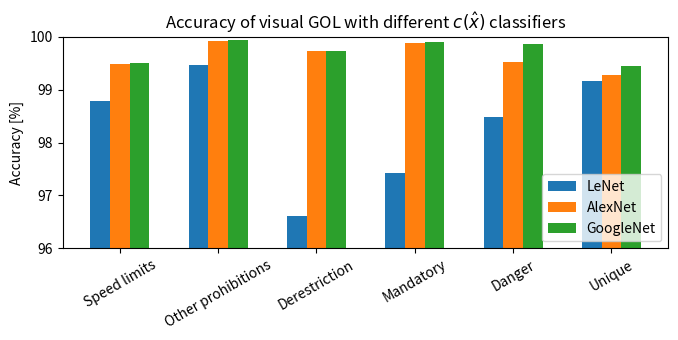

Reproduce this figure in Python.
import numpy as np
import matplotlib.pyplot as plt

'''
Accuracy vs different NN architectures (bar plot)
'''
N = 6
fig, ax = plt.subplots(figsize=(7, 3.5))

LeNet_means = (98.79, 99.47, 96.61, 97.43, 98.48, 99.16)
AlexNet_means = (99.49, 99.93, 99.74, 99.89, 99.53, 99.28)
GoogleNet_means = (99.51, 99.95, 99.74, 99.90, 99.86, 99.45)
LeNet_std = (5, 7, 3, 7, 4, 9)
AlexNet_std = (8, 4, 6, 8, 5, 3)
GoogleNet_std = (5, 7, 3, 6, 2, 8)

ind = np.arange(N)  # the x locations for the groups
width = 0.2       # the width of the bars

rects1 = ax.bar(ind, LeNet_means, width)
rects2 = ax.bar(ind + width, AlexNet_means, width)
rects3 = ax.bar(ind + width*2, GoogleNet_means, width)

# add some text for labels, title and axes ticks
#ax.set_xlabel('Object class')
ax.set_ylabel('Accuracy [%]')

ax.set_title('Accuracy of visual GOL with different $c(\hat{x})$ classifiers')
ax.set_xticks(ind + width)

ax.set_xticklabels(('Speed limits', 'Other prohibitions', 'Derestriction', 'Mandatory', 'Danger', 'Unique'))
plt.setp(ax.get_xticklabels(), fontsize=10, rotation=30)

ax.legend((rects1[0], rects2[0], rects3[0]),
          ('LeNet', 'AlexNet', 'GoogleNet'),
          loc='lower right')

plt.ylim([96, 100])

plt.tight_layout()
plt.show()
